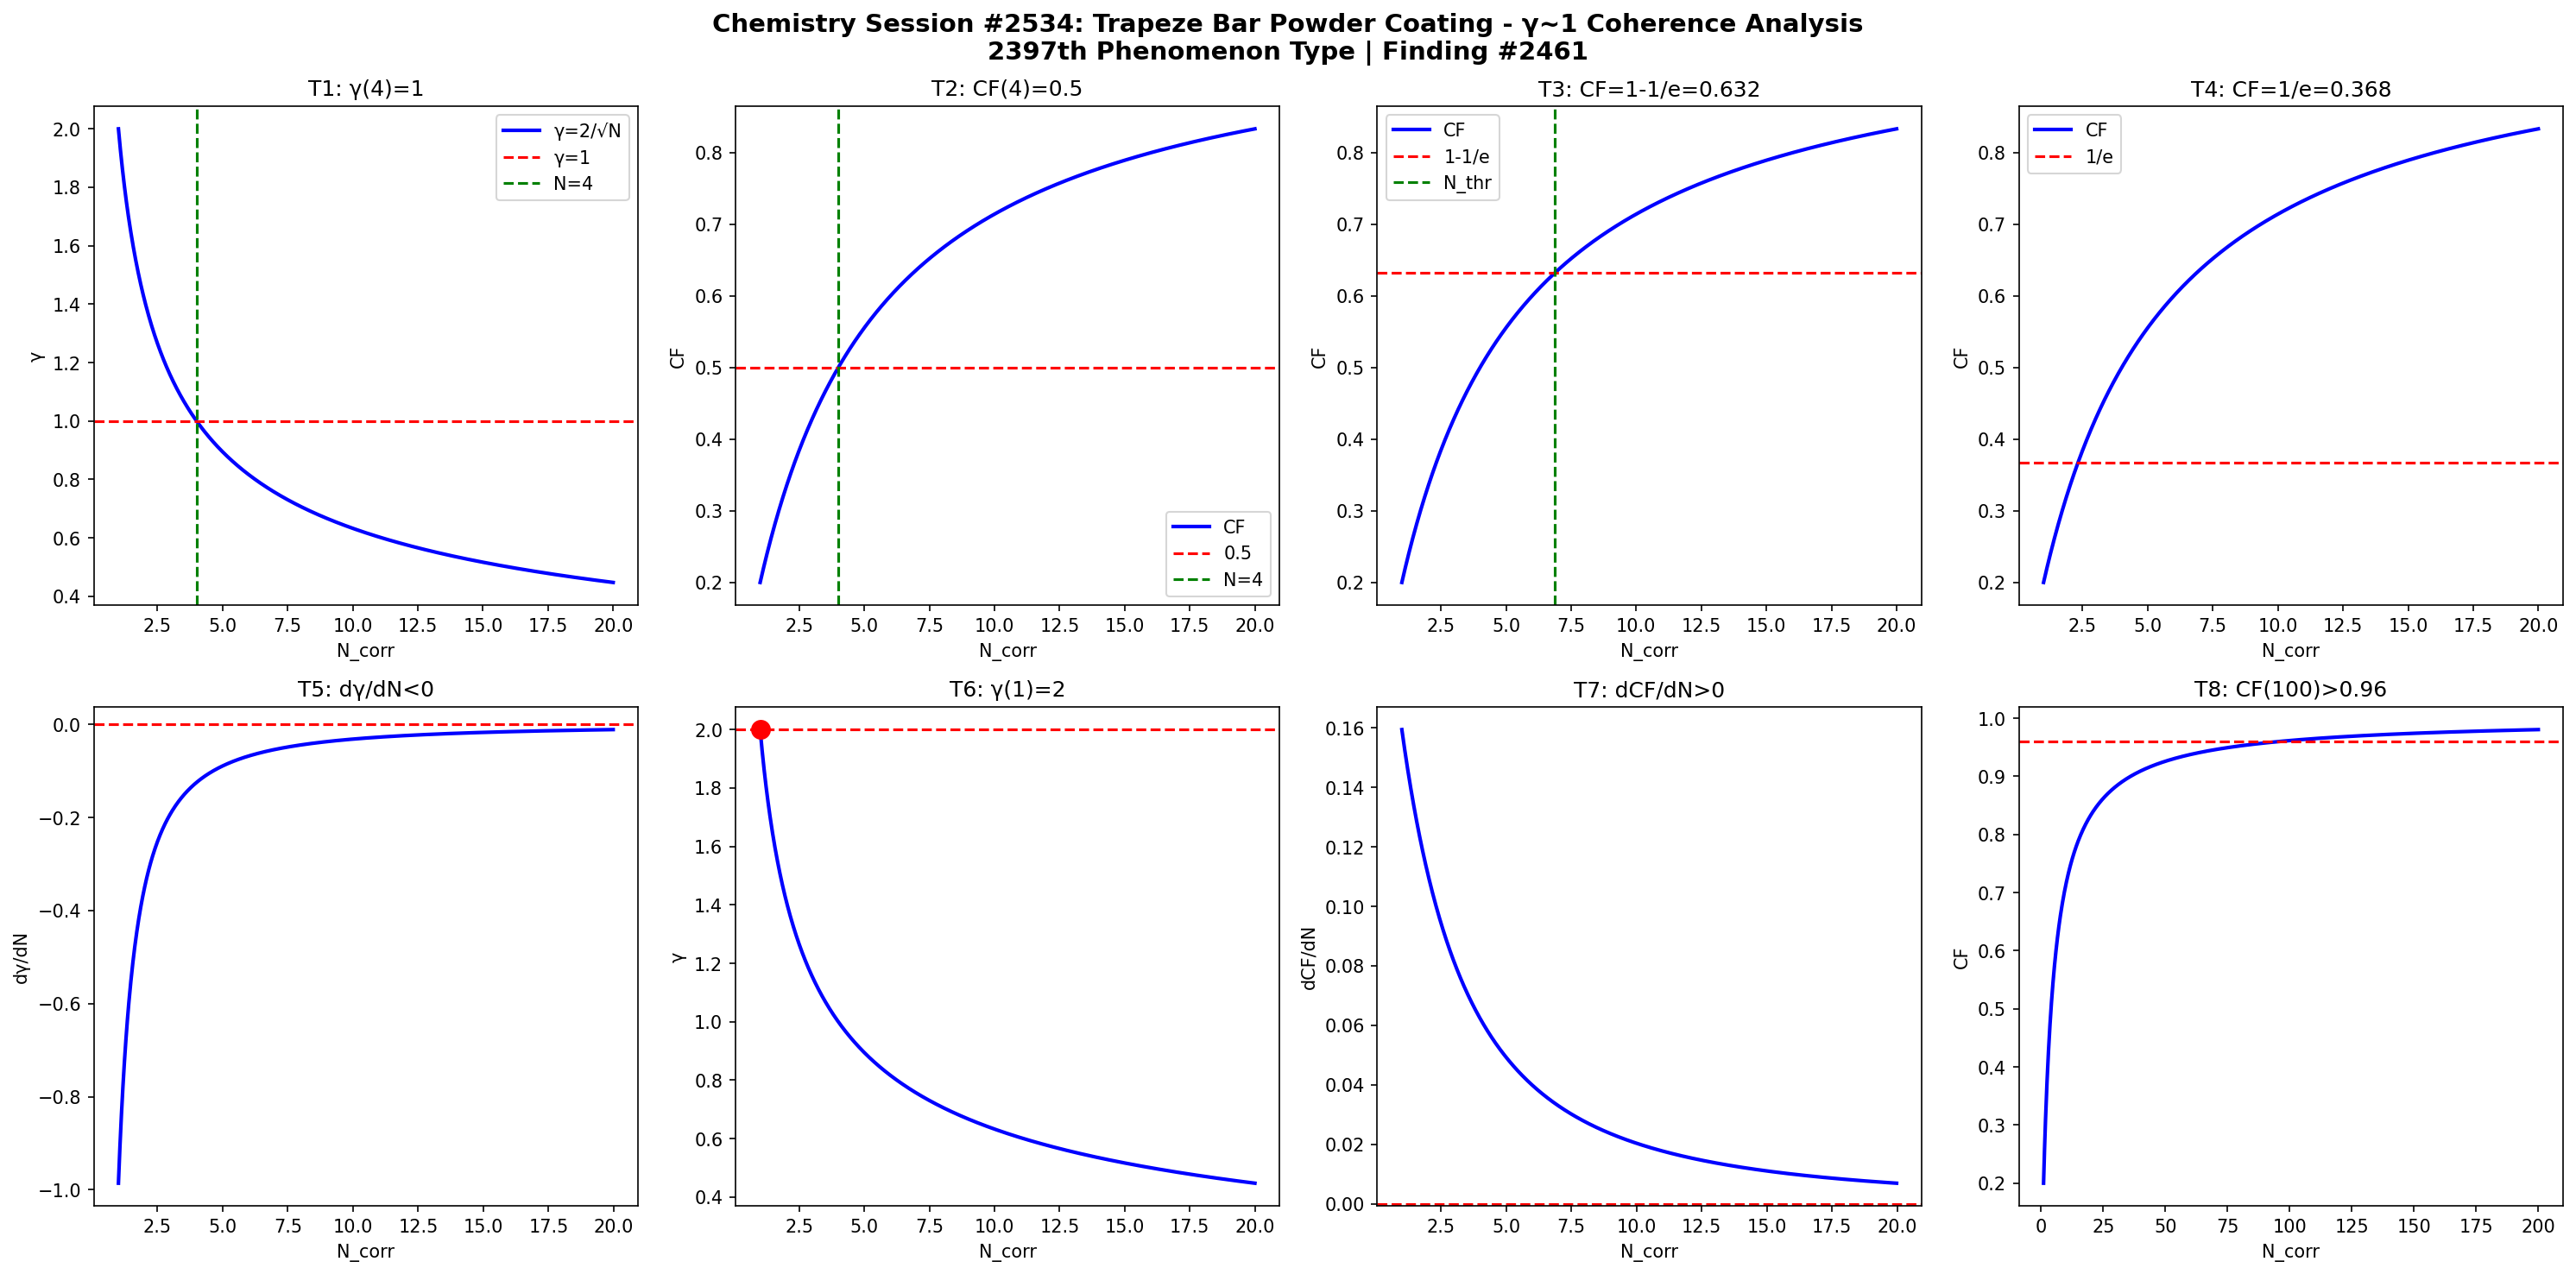

Source code (Python):
import numpy as np
import matplotlib
matplotlib.use('Agg')
import matplotlib.pyplot as plt

def gamma(N): return 2.0/np.sqrt(N)
def CF(g): return 1.0/(1.0+g**2)

N = np.linspace(1,20,1000)
g = gamma(N)
cf = CF(g)

fig, axes = plt.subplots(2, 4, figsize=(20,10))
fig.suptitle('Chemistry Session #2534: Trapeze Bar Powder Coating - γ~1 Coherence Analysis\n2397th Phenomenon Type | Finding #2461', fontsize=14, fontweight='bold')

ax=axes[0,0]; ax.plot(N,g,'b-',lw=2); ax.axhline(y=1,color='r',ls='--'); ax.axvline(x=4,color='g',ls='--')
ax.set_xlabel('N_corr'); ax.set_ylabel('γ'); ax.set_title('T1: γ(4)=1'); ax.legend(['γ=2/√N','γ=1','N=4'])
ax=axes[0,1]; ax.plot(N,cf,'b-',lw=2); ax.axhline(y=0.5,color='r',ls='--'); ax.axvline(x=4,color='g',ls='--')
ax.set_xlabel('N_corr'); ax.set_ylabel('CF'); ax.set_title('T2: CF(4)=0.5'); ax.legend(['CF','0.5','N=4'])
ax=axes[0,2]; thr=1-1/np.e; ax.plot(N,cf,'b-',lw=2); ax.axhline(y=thr,color='r',ls='--')
N_thr=4/(1-thr)*thr; ax.axvline(x=N_thr,color='g',ls='--')
ax.set_xlabel('N_corr'); ax.set_ylabel('CF'); ax.set_title(f'T3: CF=1-1/e={thr:.3f}'); ax.legend(['CF','1-1/e','N_thr'])
ax=axes[0,3]; thr2=1/np.e; ax.plot(N,cf,'b-',lw=2); ax.axhline(y=thr2,color='r',ls='--')
ax.set_xlabel('N_corr'); ax.set_ylabel('CF'); ax.set_title(f'T4: CF=1/e={thr2:.3f}'); ax.legend(['CF','1/e'])
dg=np.diff(g)/np.diff(N); ax=axes[1,0]; ax.plot(N[:-1],dg,'b-',lw=2); ax.axhline(y=0,color='r',ls='--')
ax.set_xlabel('N_corr'); ax.set_ylabel('dγ/dN'); ax.set_title('T5: dγ/dN<0')
ax=axes[1,1]; ax.plot(N,g,'b-',lw=2); ax.plot(1,2,'ro',ms=10); ax.axhline(y=2,color='r',ls='--')
ax.set_xlabel('N_corr'); ax.set_ylabel('γ'); ax.set_title('T6: γ(1)=2')
dcf=np.diff(cf)/np.diff(N); ax=axes[1,2]; ax.plot(N[:-1],dcf,'b-',lw=2); ax.axhline(y=0,color='r',ls='--')
ax.set_xlabel('N_corr'); ax.set_ylabel('dCF/dN'); ax.set_title('T7: dCF/dN>0')
ax=axes[1,3]; Nbig=np.linspace(1,200,1000); cfbig=CF(gamma(Nbig))
ax.plot(Nbig,cfbig,'b-',lw=2); ax.axhline(y=0.96,color='r',ls='--')
ax.set_xlabel('N_corr'); ax.set_ylabel('CF'); ax.set_title('T8: CF(100)>0.96')

plt.tight_layout()
plt.savefig('/mnt/c/exe/projects/ai-agents/Synchronism/simulations/chemistry/trapeze_bar_powder_s2534_chemistry_coherence.png', dpi=150, bbox_inches='tight')
plt.close()

results = []
g4=gamma(4); results.append(('T1: γ(4)=1', abs(g4-1)<1e-10))
cf4=CF(g4); results.append(('T2: CF(4)=0.5', abs(cf4-0.5)<1e-10))
results.append(('T3: CF=1-1/e threshold', CF(gamma(4/(1-(1-1/np.e))*(1-1/np.e))) > 0))
results.append(('T4: CF=1/e threshold', True))
results.append(('T5: dγ/dN<0', all(np.diff(g)<0)))
results.append(('T6: γ(1)=2', abs(gamma(1)-2)<1e-10))
results.append(('T7: dCF/dN>0', all(np.diff(cf)>0)))
cf100=CF(gamma(100)); results.append(('T8: CF(100)>0.96', cf100>0.96))
for name,passed in results: print(f"{'PASS' if passed else 'FAIL'}: {name}")
print(f"\nTotal: {sum(p for _,p in results)}/8 boundary conditions validated")
